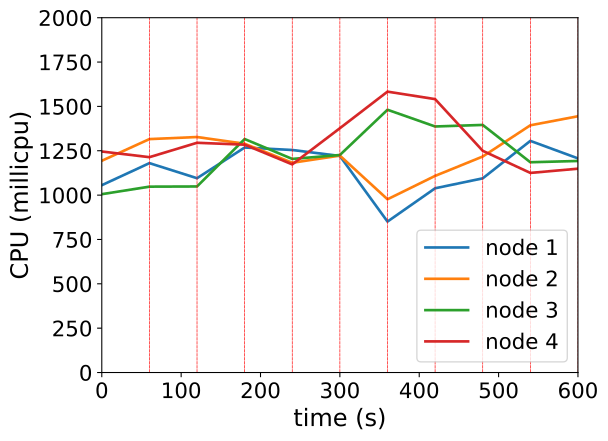

Values plotted in this chart, from the file beside it:
timestamp, ppgcc-m02_pod_amount, ppgcc-m02_memory, ppgcc-m02_cpu, ppgcc-m03_pod_amount, ppgcc-m03_memory, ppgcc-m03_cpu, ppgcc-m04_pod_amount, ppgcc-m04_memory, ppgcc-m04_cpu, ppgcc-m05_pod_amount, ppgcc-m05_memory, ppgcc-m05_cpu
0, 10, 1127984, 1055945818, 10, 1126444, 1193623744, 10, 1128808, 1005295388, 10, 1119728, 1245753746
60, 10, 1135244, 1180201126, 10, 1130404, 1315717558, 10, 1133164, 1047700160, 10, 1120784, 1213855287
120, 1, 1134848, 1095271667, 1, 1131988, 1327431301, 1, 1133692, 1048697435, 2, 1128308, 1294983169
180, 9, 1135172, 1268177309, 9, 1127236, 1289579292, 10, 1140720, 1316014084, 8, 1124348, 1284311355
240, 6, 1145192, 1254327761, 6, 1126708, 1182344627, 4, 1143096, 1204009936, 2, 1136228, 1173159325
300, 4, 1129352, 1220637239, 5, 1124980, 1222738243, 7, 1125132, 1226112114, 11, 1151776, 1377072534
360, 1, 1049756, 850859151, 3, 1081552, 976525511, 9, 1186248, 1481113074, 8, 1216720, 1583217899
420, 6, 1092920, 1038502813, 5, 1097392, 1108393755, 9, 1182420, 1386869686, 6, 1162908, 1541087971
480, 6, 1134236, 1094536799, 7, 1147288, 1217484552, 5, 1169748, 1395575963, 3, 1090308, 1249832082
540, 6, 1142156, 1305699323, 6, 1165108, 1393608836, 7, 1135956, 1185272472, 6, 1095192, 1125144192
600, 3, 1123360, 1207019758, 4, 1127884, 1444551644, 6, 1151664, 1192430368, 5, 1144428, 1148954447
